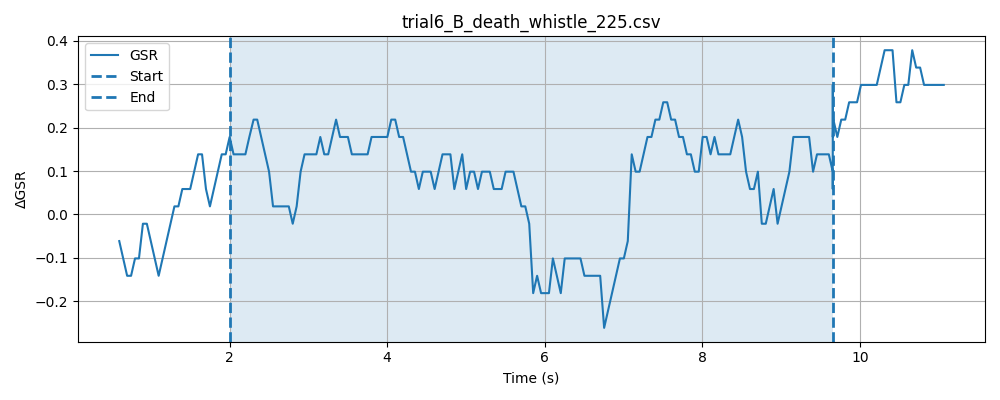

Data behind this chart, as committed beside it:
timestamp, elapsed_sec, gsr_raw, phase
1778477914, 0.04671, 4094, baseline
1778477914, 0.09683, 4094, baseline
1778477915, 0.1467, 4093, baseline
1778477915, 0.1967, 4093, baseline
1778477915, 0.2466, 4094, baseline
1778477915, 0.2967, 4091, baseline
1778477915, 0.3467, 4093, baseline
1778477915, 0.3967, 4094, baseline
1778477915, 0.4468, 4093, baseline
1778477915, 0.4968, 4094, baseline
1778477915, 0.5468, 4093, baseline
1778477915, 0.5967, 4093, baseline
1778477915, 0.6468, 4093, baseline
1778477915, 0.6967, 4093, baseline
1778477915, 0.7469, 4094, baseline
1778477915, 0.7968, 4093, baseline
1778477915, 0.8469, 4094, baseline
1778477915, 0.897, 4093, baseline
1778477915, 0.947, 4093, baseline
1778477915, 0.9971, 4093, baseline
1778477915, 1.047, 4093, baseline
1778477915, 1.097, 4094, baseline
1778477916, 1.147, 4094, baseline
1778477916, 1.197, 4093, baseline
1778477916, 1.247, 4093, baseline
1778477916, 1.297, 4093, baseline
1778477916, 1.347, 4093, baseline
1778477916, 1.397, 4093, baseline
1778477916, 1.447, 4094, baseline
1778477916, 1.497, 4094, baseline
1778477916, 1.547, 4093, baseline
1778477916, 1.597, 4093, baseline
1778477916, 1.647, 4093, baseline
1778477916, 1.697, 4092, baseline
1778477916, 1.747, 4093, baseline
1778477916, 1.797, 4094, baseline
1778477916, 1.847, 4094, baseline
1778477916, 1.897, 4094, baseline
1778477916, 1.947, 4094, baseline
1778477916, 1.997, 4094, baseline
1778477916, 2.048, 4094, baseline
1778477916, 0.04844, 4094, stimulus
1778477917, 0.09826, 4093, stimulus
1778477917, 0.1483, 4094, stimulus
1778477917, 0.1983, 4094, stimulus
1778477917, 0.2483, 4093, stimulus
1778477917, 0.2985, 4092, stimulus
1778477917, 0.3522, 4093, stimulus
1778477917, 0.3984, 4094, stimulus
1778477917, 0.4486, 4094, stimulus
1778477917, 0.4987, 4094, stimulus
1778477917, 0.5487, 4093, stimulus
1778477917, 0.5989, 4094, stimulus
1778477917, 0.6489, 4094, stimulus
1778477917, 0.6988, 4093, stimulus
1778477917, 0.7487, 4093, stimulus
1778477917, 0.7989, 4093, stimulus
1778477917, 0.8489, 4093, stimulus
1778477917, 0.8988, 4093, stimulus
1778477917, 0.9489, 4094, stimulus
... 203 more rows
